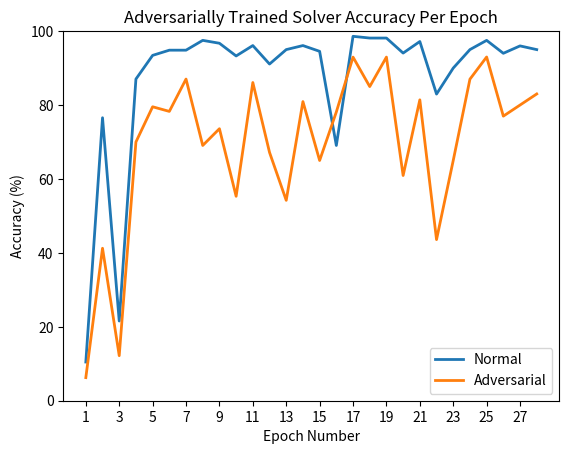

The matplotlib source for this figure:
# libraries
import matplotlib.pyplot as plt
import numpy as np
import pandas as pd
 

standard_normal = [
            0.125,
            0.409375,
            0.6109375,
            0.6296875,
            0.5921875,
            0.7640625,
            0.6734375,
            0.8890625,
            0.8890625,
            0.840625,
            0.909375,
            0.9359375,
            0.93125,
            0.9359375,
            0.9171875,
            0.8484375,
            0.9625,
            0.8921875,
            0.9265625,
            0.909375,
            0.928125,
            0.878125,
            0.86875,
            0.63125,
            0.9671875,
            0.9125,
            0.8046875,
            0.946875
        ]
standard_adv = [
            0.111979167,
            0.09765625,
            0.153645833,
            0.182291667,
            0.19140625,
            0.1796875,
            0.1796875,
            0.28515625,
            0.325520833,
            0.20703125,
            0.279947917,
            0.2421875,
            0.24609375,
            0.305989583,
            0.274739583,
            0.291666667,
            0.397135417,
            0.27734375,
            0.256510417,
            0.321614583,
            0.302083333,
            0.240885417,
            0.299479167,
            0.264322917,
            0.388020833,
            0.381510417,
            0.251302083,
            0.259114583
        ]
advtrain_normal = [
            0.1046875,
            0.765625,
            0.215625,
            0.8703125,
            0.934375,
            0.9484375,
            0.9484375,
            0.975,
            0.9671875,
            0.9328125,
            0.9609375,
            0.9109375,
            0.95,
            0.9609375,
            0.9453125,
            0.690625,
            0.9859375,
            0.98125,
            0.98125,
            0.940625,
            0.971875,
            0.8296875,
            0.9,
            0.95,
            0.975,
            0.94,
            0.96,
            0.95
        ]
advtrain_adv = [
            0.0625,
            0.4125,
            0.121875,
            0.7,
            0.7953125,
            0.7828125,
            0.8703125,
            0.690625,
            0.7359375,
            0.553125,
            0.8609375,
            0.671875,
            0.5421875,
            0.809375,
            0.65,
            0.78125,
            0.9296875,
            0.85,
            0.9296875,
            0.609375,
            0.8140625,
            0.4359375,
            0.65,
            0.87,
            0.93,
            0.77,
            0.8,
            0.83
        ]

# Data
df=pd.DataFrame(
    {
        'epoch': range(1,29),
        'standard-normal': [i * 100 for i in standard_normal],
        'standard-adv': [i * 100 for i in standard_adv],
        'advtrain-normal': [i * 100 for i in advtrain_normal],
        'advtrain-adv': [i * 100 for i in advtrain_adv]
    }
)
 
labels = np.arange(1, 29, 2.0)

plt.title('Normally Trained Solver Accuracy Per Epoch')
plt.plot( 'epoch', 'standard-normal', data=df, marker='', linewidth=2, label='Normal')
plt.plot( 'epoch', 'standard-adv', data=df, marker='', linewidth=2, label='Adversarial')

plt.xlabel('Epoch Number')
plt.xticks(labels)
plt.ylabel('Accuracy (%)')
plt.ylim(0,100)
plt.legend()

plt.show()

plt.clf()

plt.title('Adversarially Trained Solver Accuracy Per Epoch')
plt.plot( 'epoch', 'advtrain-normal', data=df, marker='', linewidth=2, label='Normal')
plt.plot( 'epoch', 'advtrain-adv', data=df, marker='', linewidth=2, label='Adversarial')

plt.xlabel('Epoch Number')
plt.xticks(labels)
plt.ylabel('Accuracy (%)')
plt.ylim(0,100)
plt.legend()

plt.show()